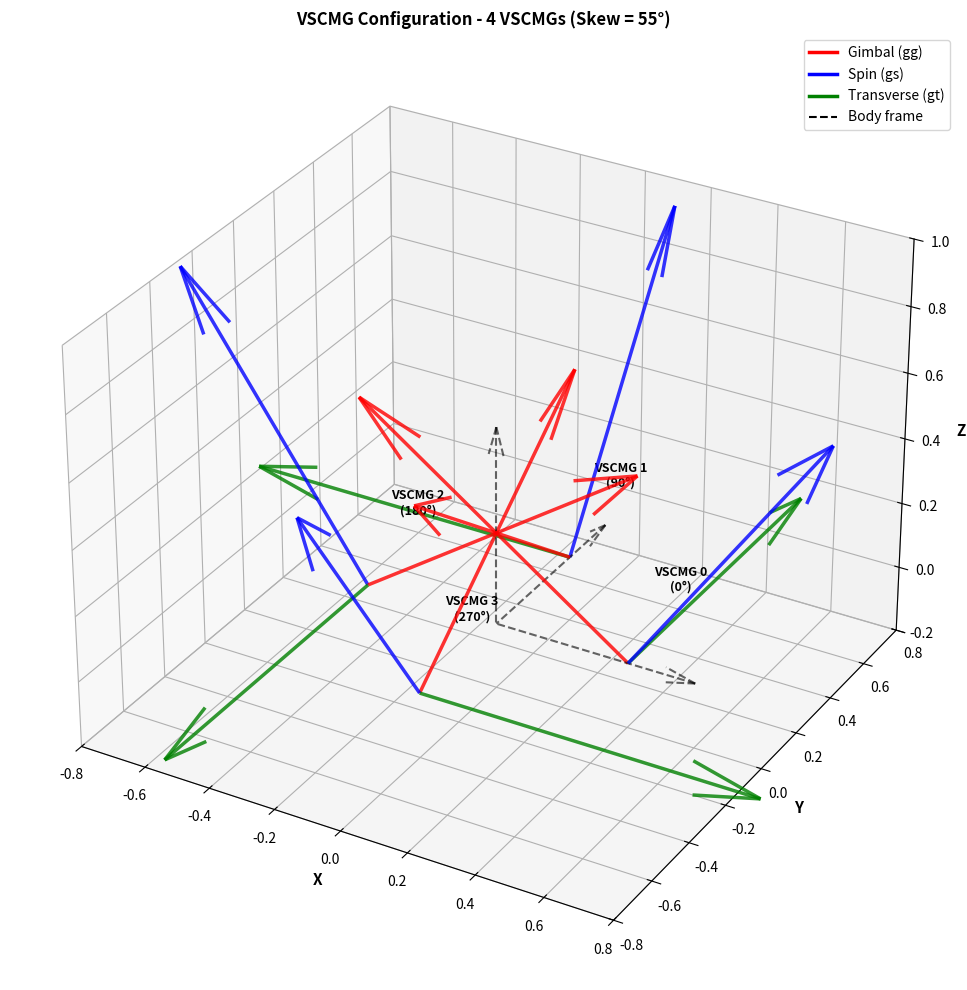

Here is the Python script that generated this plot:
import numpy as np
import matplotlib.pyplot as plt
from mpl_toolkits.mplot3d import Axes3D

skew_angle = 55  # [deg]
azimuth_angles = [0, 90, 180, 270]  # [deg]

# VSCMG positions
vscmg_positions = [
    [0.4, 0.0, 0.0],   # VSCMG 0
    [0.0, 0.4, 0.0],   # VSCMG 1
    [-0.4, 0.0, 0.0],  # VSCMG 2
    [0.0, -0.4, 0.0]   # VSCMG 3
]

# Compute axes for all VSCMGs using loop
vscmgs = []
for i, az in enumerate(azimuth_angles):
    # Keep the exact same math pattern as original code
    if i % 2 == 0:  # VSCMG 0, 2
        gg = np.array([-np.cos(np.deg2rad(90-skew_angle))*np.cos(np.deg2rad(az)),
                       np.cos(np.deg2rad(90-skew_angle))*np.sin(np.deg2rad(az)),
                       np.sin(np.deg2rad(90-skew_angle))])
    else:  # VSCMG 1, 3
        gg = np.array([np.cos(np.deg2rad(90-skew_angle))*np.cos(np.deg2rad(az)),
                       -np.cos(np.deg2rad(90-skew_angle))*np.sin(np.deg2rad(az)),
                       np.sin(np.deg2rad(90-skew_angle))])
    
    # Same gs_hat for all
    gs = np.array([np.cos(np.deg2rad(skew_angle))*np.cos(np.deg2rad(az)),
                   np.cos(np.deg2rad(skew_angle))*np.sin(np.deg2rad(az)),
                   np.sin(np.deg2rad(skew_angle))])
    
    gt = np.cross(gg, gs)
    
    # Normalize
    gg_hat = gg / np.linalg.norm(gg)
    gs_hat = gs / np.linalg.norm(gs)
    gt_hat = gt / np.linalg.norm(gt)
    
    vscmgs.append({
        'index': i,
        'az': az,
        'pos': vscmg_positions[i],
        'gg': gg_hat,
        'gs': gs_hat,
        'gt': gt_hat
    })

# Create 3D plot
fig = plt.figure(figsize=(12, 10))
ax = fig.add_subplot(111, projection='3d')

# Plot all VSCMGs using loop
for vscmg in vscmgs:
    pos = vscmg['pos']
    
    # Plot gimbal axis (red)
    ax.quiver(pos[0], pos[1], pos[2], vscmg['gg'][0], vscmg['gg'][1], vscmg['gg'][2], 
             color='red', arrow_length_ratio=0.2, linewidth=2.5, alpha=0.8)
    
    # Plot spin axis (blue)
    ax.quiver(pos[0], pos[1], pos[2], vscmg['gs'][0], vscmg['gs'][1], vscmg['gs'][2], 
             color='blue', arrow_length_ratio=0.2, linewidth=2.5, alpha=0.8)
    
    # Plot transverse axis (green)
    ax.quiver(pos[0], pos[1], pos[2], vscmg['gt'][0], vscmg['gt'][1], vscmg['gt'][2], 
             color='green', arrow_length_ratio=0.2, linewidth=2.5, alpha=0.8)
    
    # Label each VSCMG
    label_pos = np.array(pos) + np.array([0.1, 0.1, 0.2])
    ax.text(label_pos[0], label_pos[1], label_pos[2], f'VSCMG {vscmg["index"]}\n({vscmg["az"]}°)', 
           fontsize=9, ha='center', weight='bold')

# Plot coordinate frame axes (black dashed)
ax.quiver(0, 0, 0, 0.6, 0, 0, color='black', arrow_length_ratio=0.15, linewidth=1.5, linestyle='--', alpha=0.6)
ax.quiver(0, 0, 0, 0, 0.6, 0, color='black', arrow_length_ratio=0.15, linewidth=1.5, linestyle='--', alpha=0.6)
ax.quiver(0, 0, 0, 0, 0, 0.6, color='black', arrow_length_ratio=0.15, linewidth=1.5, linestyle='--', alpha=0.6)

# Set labels and limits
ax.set_xlabel('X', fontsize=11, weight='bold')
ax.set_ylabel('Y', fontsize=11, weight='bold')
ax.set_zlabel('Z', fontsize=11, weight='bold')
ax.set_xlim([-0.8, 0.8])
ax.set_ylim([-0.8, 0.8])
ax.set_zlim([-0.2, 1.0])

ax.set_title(f'VSCMG Configuration - 4 VSCMGs (Skew = {skew_angle}°)', fontsize=12, weight='bold')

# Add legend
from matplotlib.lines import Line2D
legend_elements = [Line2D([0], [0], color='red', lw=2.5, label='Gimbal (gg)'),
                   Line2D([0], [0], color='blue', lw=2.5, label='Spin (gs)'),
                   Line2D([0], [0], color='green', lw=2.5, label='Transverse (gt)'),
                   Line2D([0], [0], color='black', lw=1.5, linestyle='--', label='Body frame')]
ax.legend(handles=legend_elements, loc='upper right', fontsize=10)

ax.grid(True, alpha=0.3)

plt.tight_layout()
plt.show()

# +++++++++++++++++++++++++++++++++++++++++
# Calculate angles for all VSCMGs

print(f"\nAngle Analysis for all VSCMGs (Skew = {skew_angle}°):\n")

# Define reference axes for each VSCMG
reference_axes = [
    np.array([1, 0, 0]),   # VSCMG 0: +X axis
    np.array([0, 1, 0]),   # VSCMG 1: +Y axis
    np.array([-1, 0, 0]),  # VSCMG 2: -X axis
    np.array([0, -1, 0])   # VSCMG 3: -Y axis
]

axis_labels = ['+X', '+Y', '-X', '-Y']

for vscmg, ref_axis, axis_label in zip(vscmgs, reference_axes, axis_labels):
    # Calculate angles using dot product
    angle_gg_ref = np.arccos(np.clip(np.dot(vscmg['gg'], ref_axis), -1, 1))
    angle_gs_ref = np.arccos(np.clip(np.dot(vscmg['gs'], ref_axis), -1, 1))
    angle_gs_gg = np.arccos(np.clip(np.dot(vscmg['gs'], vscmg['gg']), -1, 1))
    
    # Convert to degrees
    angle_gg_ref_deg = np.degrees(angle_gg_ref)
    angle_gs_ref_deg = np.degrees(angle_gs_ref)
    angle_gs_gg_deg = np.degrees(angle_gs_gg)
    
    print(f"VSCMG {vscmg['index']} (Azimuth = {vscmg['az']}°, Reference = {axis_label} axis):")
    print(f"  Angle gg vs {axis_label} axis: {angle_gg_ref_deg:.2f}°")
    print(f"  Angle gs vs {axis_label} axis: {angle_gs_ref_deg:.2f}°")
    print(f"  Angle gs vs gg: {angle_gs_gg_deg:.2f}° (should be ~90°)")
    print()


# import numpy as np
# import matplotlib.pyplot as plt

# skew_angle = 55 #degrees
# azimuth_angles = [0,90,180,270]

# # VSCMG positions
# vscmg_positions = [
#     [0.4, 0.0, 0.0],   # VSCMG 0
#     [0.0, 0.4, 0.0],   # VSCMG 1
#     [-0.4, 0.0, 0.0],  # VSCMG 2
#     [0.0, -0.4, 0.0]   # VSCMG 3
# ]

# # vscmg 1
# gg_1 = np.array([-np.cos(np.deg2rad(90-skew_angle))*np.cos(np.deg2rad(azimuth_angles[0])),
#                      np.cos(np.deg2rad(90-skew_angle))*np.sin(np.deg2rad(azimuth_angles[0])),
#                      np.sin(np.deg2rad(90-skew_angle)) ])
# gs_1 = np.array([np.cos(np.deg2rad(skew_angle))*np.cos(np.deg2rad(azimuth_angles[0])),
#                      np.cos(np.deg2rad(skew_angle))*np.sin(np.deg2rad(azimuth_angles[0])),
#                      np.sin(np.deg2rad(skew_angle))])
# gt_1 = np.cross(gg_1, gs_1)

# #vscmg 2
# gg_2 = np.array([np.cos(np.deg2rad(90-skew_angle))*np.cos(np.deg2rad(azimuth_angles[1])),
#                     -np.cos(np.deg2rad(90-skew_angle))*np.sin(np.deg2rad(azimuth_angles[1])),
#                     np.sin(np.deg2rad(90-skew_angle)) ])
# gs_2 = np.array([np.cos(np.deg2rad(skew_angle))*np.cos(np.deg2rad(azimuth_angles[1])),
#                      np.cos(np.deg2rad(skew_angle))*np.sin(np.deg2rad(azimuth_angles[1])),
#                      np.sin(np.deg2rad(skew_angle))])
# gt_2 = np.cross(gg_2, gs_2)

# # vscmg 3
# gg_3 = np.array([-np.cos(np.deg2rad(90-skew_angle))*np.cos(np.deg2rad(azimuth_angles[2])),
#                     np.cos(np.deg2rad(90-skew_angle))*np.sin(np.deg2rad(azimuth_angles[2])),
#                     np.sin(np.deg2rad(90-skew_angle))])
# gs_3 = np.array([np.cos(np.deg2rad(skew_angle))*np.cos(np.deg2rad(azimuth_angles[2])),
#                      np.cos(np.deg2rad(skew_angle))*np.sin(np.deg2rad(azimuth_angles[2])),
#                      np.sin(np.deg2rad(skew_angle))])
# gt_3 = np.cross(gg_3, gs_3)

# # vscmg 4
# gg_4 = np.array([np.cos(np.deg2rad(90-skew_angle))*np.cos(np.deg2rad(azimuth_angles[3])),
#                     -np.cos(np.deg2rad(90-skew_angle))*np.sin(np.deg2rad(azimuth_angles[3])),
#                     np.sin(np.deg2rad(90-skew_angle)) ])
# gs_4 = np.array([np.cos(np.deg2rad(skew_angle))*np.cos(np.deg2rad(azimuth_angles[3])),
#                      np.cos(np.deg2rad(skew_angle))*np.sin(np.deg2rad(azimuth_angles[3])),
#                      np.sin(np.deg2rad(skew_angle))])
# gt_4 = np.cross(gg_4, gs_4)


# # Compute axes for all VSCMGs using loop
# vscmgs = []
# for i, az in enumerate(azimuth_angles):
#     # Keep the exact same math pattern as your original code
#     if i % 2 == 0:  # VSCMG 0, 2
#         gg = np.array([-np.cos(np.deg2rad(90-skew_angle))*np.cos(np.deg2rad(az)),
#                        np.cos(np.deg2rad(90-skew_angle))*np.sin(np.deg2rad(az)),
#                        np.sin(np.deg2rad(90-skew_angle))])
#     else:  # VSCMG 1, 3
#         gg = np.array([np.cos(np.deg2rad(90-skew_angle))*np.cos(np.deg2rad(az)),
#                        -np.cos(np.deg2rad(90-skew_angle))*np.sin(np.deg2rad(az)),
#                        np.sin(np.deg2rad(90-skew_angle))])
    
#     # Same gs_hat for all
#     gs = np.array([np.cos(np.deg2rad(skew_angle))*np.cos(np.deg2rad(az)),
#                    np.cos(np.deg2rad(skew_angle))*np.sin(np.deg2rad(az)),
#                    np.sin(np.deg2rad(skew_angle))])
    
#     gt = np.cross(gg, gs)
    
#     # Normalize
#     gg_hat = gg / np.linalg.norm(gg)
#     gs_hat = gs / np.linalg.norm(gs)
#     gt_hat = gt / np.linalg.norm(gt)
    
#     vscmgs.append({
#         'index': i,
#         'az': az,
#         'pos': vscmg_positions[i],
#         'gg': gg_hat,
#         'gs': gs_hat,
#         'gt': gt_hat
#     })

# # normalize
# gg_hat_1 = gg_1/np.linalg.norm(gg_1)
# gs_hat_1 = gs_1/np.linalg.norm(gs_1)
# gt_hat_1 = gt_1/np.linalg.norm(gt_1)

# gg_hat_2 = gg_2/np.linalg.norm(gg_2)
# gs_hat_2 = gs_2/np.linalg.norm(gs_2)
# gt_hat_2 = gt_2/np.linalg.norm(gt_2)

# gg_hat_3 = gg_3/np.linalg.norm(gg_3)
# gs_hat_3 = gs_3/np.linalg.norm(gs_3)
# gt_hat_3 = gt_3/np.linalg.norm(gt_3)

# gg_hat_4 = gg_4/np.linalg.norm(gg_4)
# gs_hat_4 = gs_4/np.linalg.norm(gs_4)
# gt_hat_4 = gt_4/np.linalg.norm(gt_4)


# # Create 3D plot
# fig = plt.figure(figsize=(10, 8))
# ax = fig.add_subplot(111, projection='3d')

# # Plot gimbal axis (red)
# ax.quiver(vscmg_positions[0][0], vscmg_positions[0][1], vscmg_positions[0][2], gg_hat_1[0], gg_hat_1[1], gg_hat_1[2], 
#          color='red', arrow_length_ratio=0.2, linewidth=2.5, label='Gimbal (gg)')

# # Plot spin axis (blue)
# ax.quiver(vscmg_positions[0][0], vscmg_positions[0][1], vscmg_positions[0][2], gs_hat_1[0], gs_hat_1[1], gs_hat_1[2], 
#          color='blue', arrow_length_ratio=0.2, linewidth=2.5, label='Spin (gs)')

# # Plot transverse axis (green)
# ax.quiver(vscmg_positions[0][0], vscmg_positions[0][1], vscmg_positions[0][2], gt_hat_1[0], gt_hat_1[1], gt_hat_1[2], 
#          color='green', arrow_length_ratio=0.2, linewidth=2.5, label='Transverse (gt)')

# # Plot gimbal axis (red)
# ax.quiver(vscmg_positions[1][0], vscmg_positions[1][1], vscmg_positions[1][2], gg_hat_2[0], gg_hat_2[1], gg_hat_2[2], 
#          color='red', arrow_length_ratio=0.2, linewidth=2.5, label='Gimbal (gg)')

# # Plot spin axis (blue)
# ax.quiver(vscmg_positions[1][0], vscmg_positions[1][1], vscmg_positions[1][2], gs_hat_2[0], gs_hat_2[1], gs_hat_2[2], 
#          color='blue', arrow_length_ratio=0.2, linewidth=2.5, label='Spin (gs)')

# # Plot transverse axis (green)
# ax.quiver(vscmg_positions[1][0], vscmg_positions[1][1], vscmg_positions[1][2], gt_hat_2[0], gt_hat_2[1], gt_hat_2[2], 
#          color='green', arrow_length_ratio=0.2, linewidth=2.5, label='Transverse (gt)')

# # Plot gimbal axis (red)
# ax.quiver(vscmg_positions[2][0], vscmg_positions[2][1], vscmg_positions[2][2], gg_hat_3[0], gg_hat_3[1], gg_hat_3[2], 
#          color='red', arrow_length_ratio=0.2, linewidth=2.5, label='Gimbal (gg)')

# # Plot spin axis (blue)
# ax.quiver(vscmg_positions[2][0], vscmg_positions[2][1], vscmg_positions[2][2], gs_hat_3[0], gs_hat_3[1], gs_hat_3[2], 
#          color='blue', arrow_length_ratio=0.2, linewidth=2.5, label='Spin (gs)')

# # Plot transverse axis (green)
# ax.quiver(vscmg_positions[2][0], vscmg_positions[2][1], vscmg_positions[2][2], gt_hat_3[0], gt_hat_3[1], gt_hat_3[2], 
#          color='green', arrow_length_ratio=0.2, linewidth=2.5, label='Transverse (gt)')

# # Plot gimbal axis (red)
# ax.quiver(vscmg_positions[3][0], vscmg_positions[3][1], vscmg_positions[3][2], gg_hat_4[0], gg_hat_4[1], gg_hat_4[2], 
#          color='red', arrow_length_ratio=0.2, linewidth=2.5, label='Gimbal (gg)')

# # Plot spin axis (blue)
# ax.quiver(vscmg_positions[3][0], vscmg_positions[3][1], vscmg_positions[3][2], gs_hat_4[0], gs_hat_4[1], gs_hat_4[2], 
#          color='blue', arrow_length_ratio=0.2, linewidth=2.5, label='Spin (gs)')

# # Plot transverse axis (green)
# ax.quiver(vscmg_positions[3][0], vscmg_positions[3][1], vscmg_positions[3][2], gt_hat_4[0], gt_hat_4[1], gt_hat_4[2], 
#          color='green', arrow_length_ratio=0.2, linewidth=2.5, label='Transverse (gt)')

# # Plot coordinate frame axes (black dashed)
# ax.quiver(0, 0, 0, 1, 0, 0, color='black', arrow_length_ratio=0.15, linewidth=1.5, linestyle='--', alpha=0.6)
# ax.quiver(0, 0, 0, 0, 1, 0, color='black', arrow_length_ratio=0.15, linewidth=1.5, linestyle='--', alpha=0.6)
# ax.quiver(0, 0, 0, 0, 0, 1, color='black', arrow_length_ratio=0.15, linewidth=1.5, linestyle='--', alpha=0.6)

# # Set labels and limits
# ax.set_xlabel('X')
# ax.set_ylabel('Y')
# ax.set_zlabel('Z')
# ax.set_xlim([-1, 1])
# ax.set_ylim([-1, 1])
# ax.set_zlim([-1, 1])

# ax.set_title(f'VSCMG 0 Axes (Skew = {skew_angle}°)')
# ax.legend()
# ax.grid(True, alpha=0.3)

# plt.tight_layout()
# plt.show()


# # +++++++++++++++++++++++++++++++++++++++++

# # Positive X-axis
# x_axis = np.array([1, 0, 0])

# # Calculate angles using dot product
# # cos(θ) = (u · v) / (|u| * |v|)
# # Since both are unit vectors, |u| = |v| = 1

# angle_gg_x = np.arccos(np.dot(gg_hat_1, x_axis))
# angle_gs_x = np.arccos(np.dot(gs_hat_1, x_axis))
# angle_gs_gg = np.arccos(np.dot(gs_hat_1, gg_hat_1))

# # Convert to degrees
# angle_gg_x_deg = np.degrees(angle_gg_x)
# angle_gs_x_deg = np.degrees(angle_gs_x)
# angle_gs_gg_deg = np.degrees(angle_gs_gg)

# print(f"Angle between gg_hat_1 and +X axis: {angle_gg_x_deg:.2f}°")
# print(f"Angle between gs_hat_1 and +X axis: {angle_gs_x_deg:.2f}°")
# print(f"Angle between gs_hat_1 and gg_hat_1: {angle_gs_gg_deg:.2f}°")
